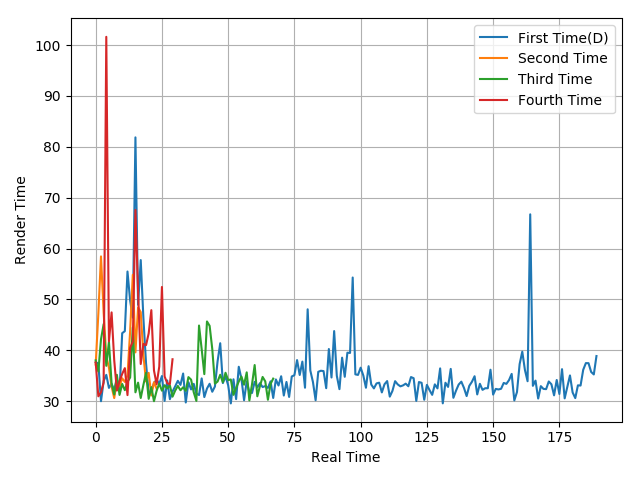

Source data for this figure (header and first rows):
37.65, 37.42, 29.99, 33.96, 35.17, 32.61, 33.4, 32.15, 34.25, 31.84, 43.37, 43.76, 55.49, 49.76, 46.43, 81.86, 48.94, 57.74, 46.39, 37.45, 31.59, 32.07, 33.56, 34.22
37.2, 47.18, 58.46, 47.38, 38.87, 36.58, 32.85, 30.6, 34.14, 32.88, 34.5, 33.77, 35.08, 43.75, 54.85, 39.59, 48.42, 47.51, 39.08, 33.85, 35.57, 31.12, 33.73, 32.43
38.02, 35.83, 42.15, 45.15, 36.95, 41.65, 33.49, 31.3, 35.18, 31.22, 33.39, 32.16, 33.77, 34.65, 44.48, 31.74, 33.64, 30.62, 33.19, 35.56, 30.46, 32.76, 29.99, 32.05
37.6, 30.95, 31.73, 33.66, 101.6, 41.76, 47.45, 38.01, 32.08, 33.9, 35.36, 36.49, 31.19, 40.49, 41.7, 67.6, 51.48, 37.3, 41.26, 41.01, 43.32, 47.89, 36.02, 33.31
